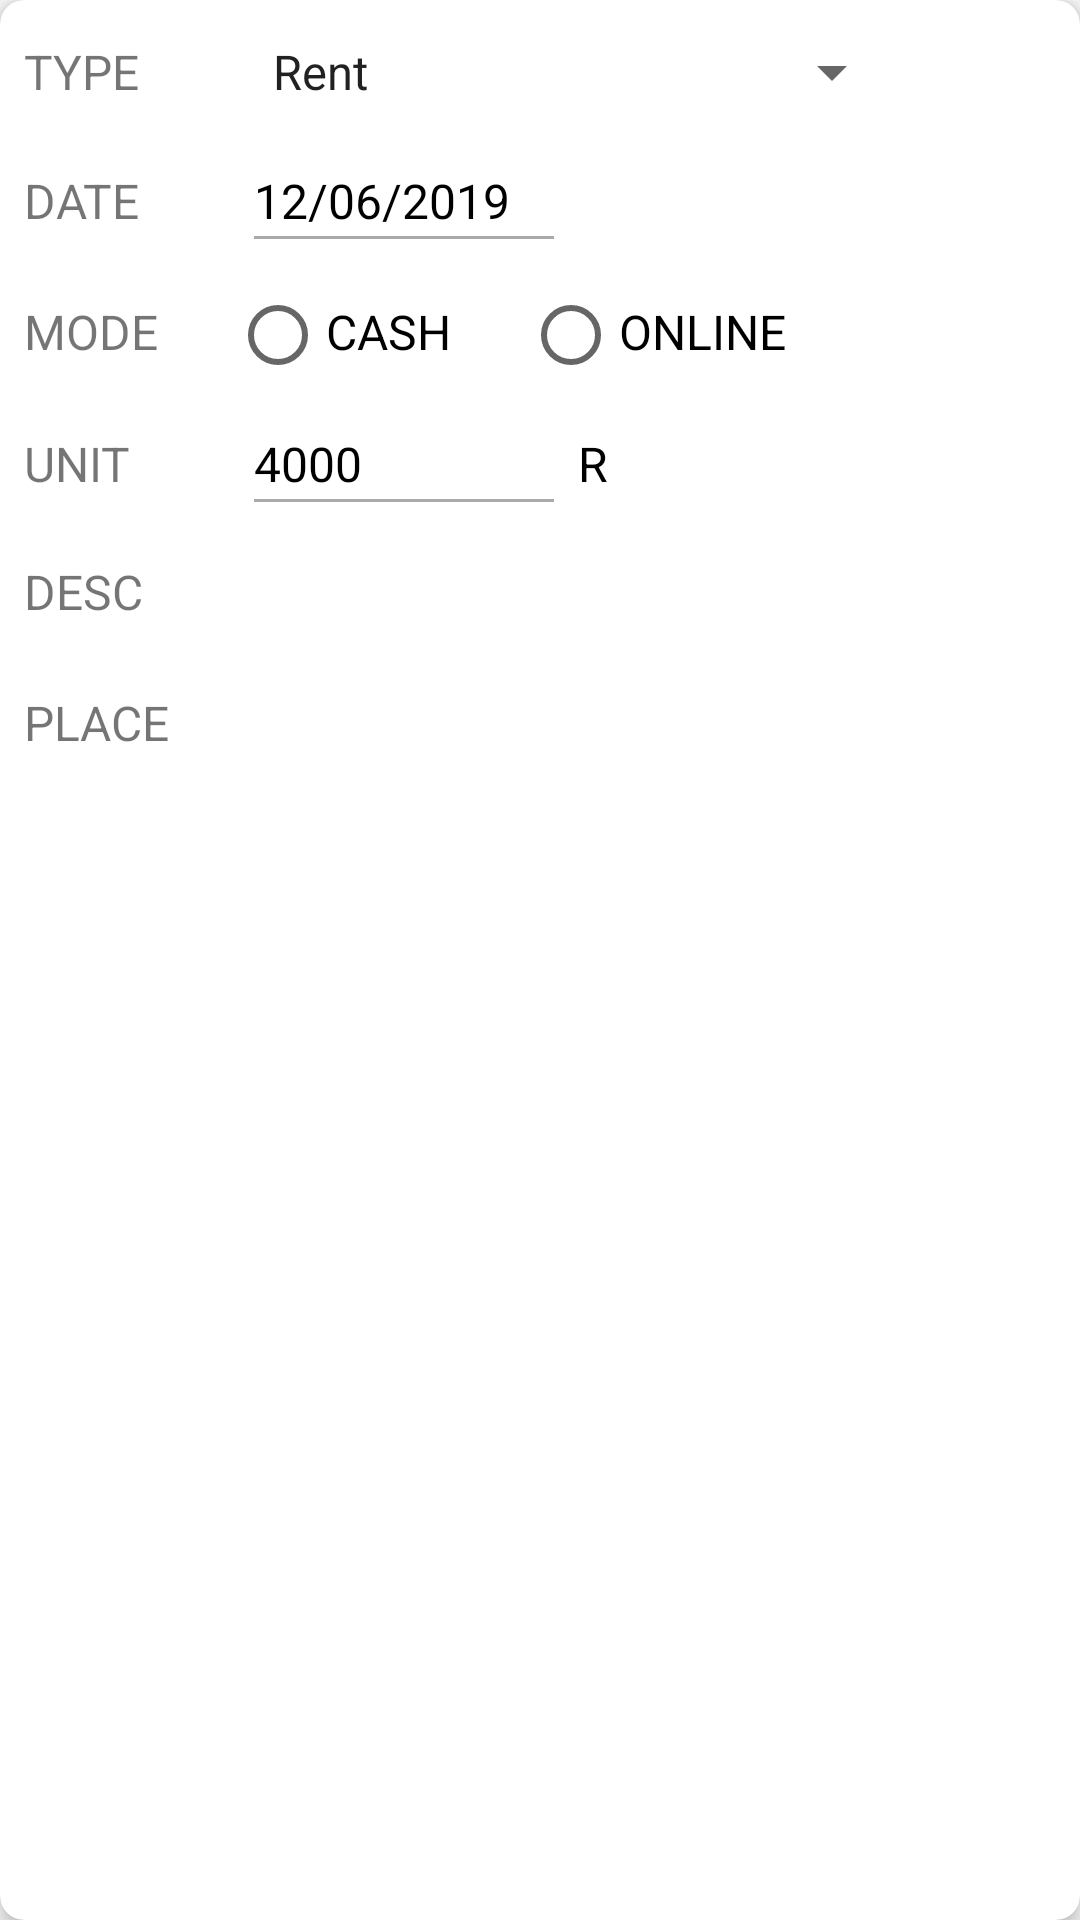

The Android layout XML behind this screen, and the referenced resources:
<!-- AndroidManifest.xml: application theme AppTheme -->
<!-- res/layout/layout_vestir_expense.xml -->
<?xml version="1.0" encoding="utf-8"?>
<android.support.v7.widget.CardView
    xmlns:android="http://schemas.android.com/apk/res/android"
    android:layout_width="match_parent"
    android:layout_height="wrap_content"
    xmlns:app="http://schemas.android.com/apk/res-auto"
    app:cardElevation="4dp"
    app:cardCornerRadius="8dp"
    app:cardBackgroundColor="@android:color/white"
    app:layout_constraintTop_toTopOf="parent">

    <LinearLayout
        android:layout_width="match_parent"
        android:layout_height="wrap_content"
        android:orientation="vertical"
        android:padding="@dimen/small_padding">

        <LinearLayout
            android:layout_width="match_parent"
            android:layout_height="wrap_content"
            android:orientation="horizontal"
            android:weightSum="2">

            <TextView
                android:layout_width="0dp"
                android:layout_height="wrap_content"
                android:layout_gravity="center"
                android:layout_weight="0.4"
                android:text="@string/str_type"
                android:textSize="@dimen/textsize_16sp" />

            <RelativeLayout
                android:layout_width="0dp"
                android:layout_height="wrap_content"
                android:layout_marginLeft="@dimen/small_padding"
                android:layout_weight="1.3"
                android:background="@drawable/title_bg"
                android:paddingTop="4dp"
                android:paddingBottom="4dp">

                <android.support.v7.widget.AppCompatSpinner
                    android:id="@+id/spnExpenseType"
                    android:layout_width="match_parent"
                    android:layout_height="wrap_content"
                    android:entries="@array/vestire_enpense_type"
                    android:textSize="@dimen/textsize_16sp" />
            </RelativeLayout>

        </LinearLayout>

        <LinearLayout
            android:layout_width="match_parent"
            android:layout_height="wrap_content"
            android:layout_marginTop="@dimen/std_padding"
            android:orientation="horizontal"
            android:weightSum="2">

            <TextView
                android:layout_width="0dp"
                android:layout_height="wrap_content"
                android:layout_gravity="center"
                android:layout_weight="0.4"
                android:text="@string/date"
                android:paddingBottom="2dp"
                android:textSize="@dimen/textsize_16sp" />

            <RelativeLayout
                android:layout_width="0dp"
                android:layout_height="wrap_content"
                android:layout_weight="1.6">

                <TextView
                    android:id="@+id/txt_date"
                    android:layout_width="100dp"
                    android:layout_height="wrap_content"
                    android:text="12/06/2019"
                    android:paddingBottom="2dp"
                    android:singleLine="true"
                    android:ellipsize="end"
                    android:textColor="@android:color/black"
                    android:background="@drawable/bg_texview_underline"
                    android:textSize="@dimen/textsize_16sp"
                    android:layout_marginLeft="@dimen/small_padding"/>
            </RelativeLayout>
        </LinearLayout>

        <LinearLayout
            android:layout_width="match_parent"
            android:layout_height="wrap_content"
            android:orientation="horizontal"
            android:layout_marginTop="@dimen/std_padding"
            android:weightSum="2">

            <TextView
                android:layout_width="0dp"
                android:layout_height="wrap_content"
                android:layout_gravity="center"
                android:layout_weight="0.4"
                android:text="@string/str_mode"
                android:paddingBottom="2dp"
                android:textSize="@dimen/textsize_16sp" />

            <RadioGroup
                android:id="@+id/rg_mode"
                android:layout_width="0dp"
                android:layout_height="wrap_content"
                android:orientation="horizontal"
                android:layout_weight="1.6">

                <RadioButton
                    android:id="@+id/rbtn_cash"
                    android:layout_width="wrap_content"
                    android:layout_height="wrap_content"
                    android:paddingBottom="2dp"
                    android:text="@string/str_cash"
                    android:textColor="@android:color/black"
                    android:textSize="@dimen/textsize_16sp" />

                <RadioButton
                    android:id="@+id/rbtn_online"
                    android:layout_width="wrap_content"
                    android:layout_height="wrap_content"
                    android:paddingBottom="2dp"
                    android:text="@string/str_online"
                    android:layout_marginLeft="@dimen/large_padding"
                    android:textColor="@android:color/black"
                    android:textSize="@dimen/textsize_16sp" />
            </RadioGroup>
        </LinearLayout>

        <LinearLayout
            android:layout_width="match_parent"
            android:layout_height="wrap_content"
            android:layout_marginTop="@dimen/std_padding"
            android:orientation="horizontal"
            android:weightSum="2">

            <TextView
                android:layout_width="0dp"
                android:layout_height="wrap_content"
                android:layout_gravity="center"
                android:layout_weight="0.4"
                android:text="@string/unit"
                android:paddingBottom="2dp"
                android:textSize="@dimen/textsize_16sp" />

            <RelativeLayout
                android:layout_width="0dp"
                android:layout_height="wrap_content"
                android:layout_weight="1.6">

                <TextView
                    android:id="@+id/txt_unit"
                    android:layout_width="100dp"
                    android:layout_height="wrap_content"
                    android:paddingBottom="2dp"
                    android:text="4000"
                    android:singleLine="true"
                    android:ellipsize="end"
                    android:textColor="@android:color/black"
                    android:background="@drawable/bg_texview_underline"
                    android:textSize="@dimen/textsize_16sp"
                    android:layout_marginLeft="@dimen/small_padding"/>

                <TextView
                    android:layout_width="wrap_content"
                    android:layout_height="wrap_content"
                    android:paddingBottom="2dp"
                    android:text="R"
                    android:layout_toRightOf="@id/txt_unit"
                    android:textColor="@android:color/black"
                    android:textSize="@dimen/textsize_16sp"
                    android:layout_marginLeft="@dimen/small_padding"/>
            </RelativeLayout>
        </LinearLayout>

        <LinearLayout
            android:layout_width="match_parent"
            android:layout_height="wrap_content"
            android:layout_marginTop="@dimen/std_padding"
            android:orientation="horizontal"
            android:weightSum="2">

            <TextView
                android:layout_width="0dp"
                android:layout_height="wrap_content"
                android:layout_gravity="center"
                android:layout_weight="0.4"
                android:text="@string/str_desc"
                android:textSize="@dimen/textsize_16sp" />

            <RelativeLayout
                android:layout_width="0dp"
                android:layout_height="wrap_content"
                android:layout_weight="1.3">

                <TextView
                    android:id="@+id/txt_desc"
                    android:layout_width="match_parent"
                    android:layout_height="wrap_content"
                    android:singleLine="true"
                    android:ellipsize="end"
                    android:paddingTop="3dp"
                    android:paddingBottom="3dp"
                    android:paddingLeft="2dp"
                    android:textColor="@android:color/black"
                    android:background="@drawable/title_bg"
                    android:textSize="@dimen/textsize_16sp"
                    android:layout_marginLeft="6dp"/>
            </RelativeLayout>
        </LinearLayout>

        <LinearLayout
            android:layout_width="match_parent"
            android:layout_height="wrap_content"
            android:layout_marginTop="@dimen/std_padding"
            android:orientation="horizontal"
            android:weightSum="2">

            <TextView
                android:layout_width="0dp"
                android:layout_height="wrap_content"
                android:layout_gravity="center"
                android:layout_weight="0.4"
                android:text="@string/str_place"
                android:textSize="@dimen/textsize_16sp" />

            <RelativeLayout
                android:layout_width="0dp"
                android:layout_height="wrap_content"
                android:layout_weight="1.3">

                <TextView
                    android:id="@+id/txt_place"
                    android:layout_width="match_parent"
                    android:layout_height="wrap_content"
                    android:singleLine="true"
                    android:ellipsize="end"
                    android:paddingTop="3dp"
                    android:paddingBottom="3dp"
                    android:paddingLeft="2dp"
                    android:textColor="@android:color/black"
                    android:background="@drawable/title_bg"
                    android:textSize="@dimen/textsize_16sp"
                    android:layout_marginLeft="6dp"/>
            </RelativeLayout>
        </LinearLayout>

    </LinearLayout>
</android.support.v7.widget.CardView>
<!-- resources referenced by this layout -->
<resources>
  <string-array name="vestire_enpense_type">
          <item>Rent</item>
          <item>Travel</item>
          <item>electricity</item>
          <item>Inhouse</item>
          <item>others</item>
      </string-array>
  <dimen name="large_padding">24dp</dimen>
  <dimen name="small_padding">8dp</dimen>
  <dimen name="std_padding">16dp</dimen>
  <dimen name="textsize_16sp">16sp</dimen>
  <!-- drawable bg_texview_underline (drawable) -->
  <?xml version="1.0" encoding="utf-8"?>
  <layer-list xmlns:android="http://schemas.android.com/apk/res/android">
      <item android:top="-4dp" android:left="-4dp" android:right="-4dp">
          <shape android:shape="rectangle">
              <solid android:color="@android:color/transparent"/>
              <stroke android:width="1dp" android:color="@android:color/darker_gray"/>
          </shape>
      </item>
  </layer-list>
  <string name="date">DATE</string>
  <string name="str_cash">CASH</string>
  <string name="str_desc">DESC</string>
  <string name="str_mode">MODE</string>
  <string name="str_online">ONLINE</string>
  <string name="str_place">PLACE</string>
  <string name="str_type">TYPE</string>
  <string name="unit">UNIT</string>
  <style name="AppTheme" parent="Base.Theme.AppCompat.Light.DarkActionBar">
          
          <item name="colorPrimary">@color/colorPrimary</item>
          <item name="colorPrimaryDark">@color/colorPrimaryDark</item>
          <item name="colorAccent">@color/colorAccent</item>
          <item name="windowActionBar">false</item>
          <item name="windowNoTitle">true</item>
          <item name="android:windowFullscreen">false</item>
      </style>
  <!-- not gathered from this repository: default colours our renderer supplied (Android Studio template values) -->
  <color name="colorPrimary">#FF6200EE</color>
  <color name="colorPrimaryDark">#FF3700B3</color>
  <color name="colorAccent">#FF03DAC5</color>
</resources>
